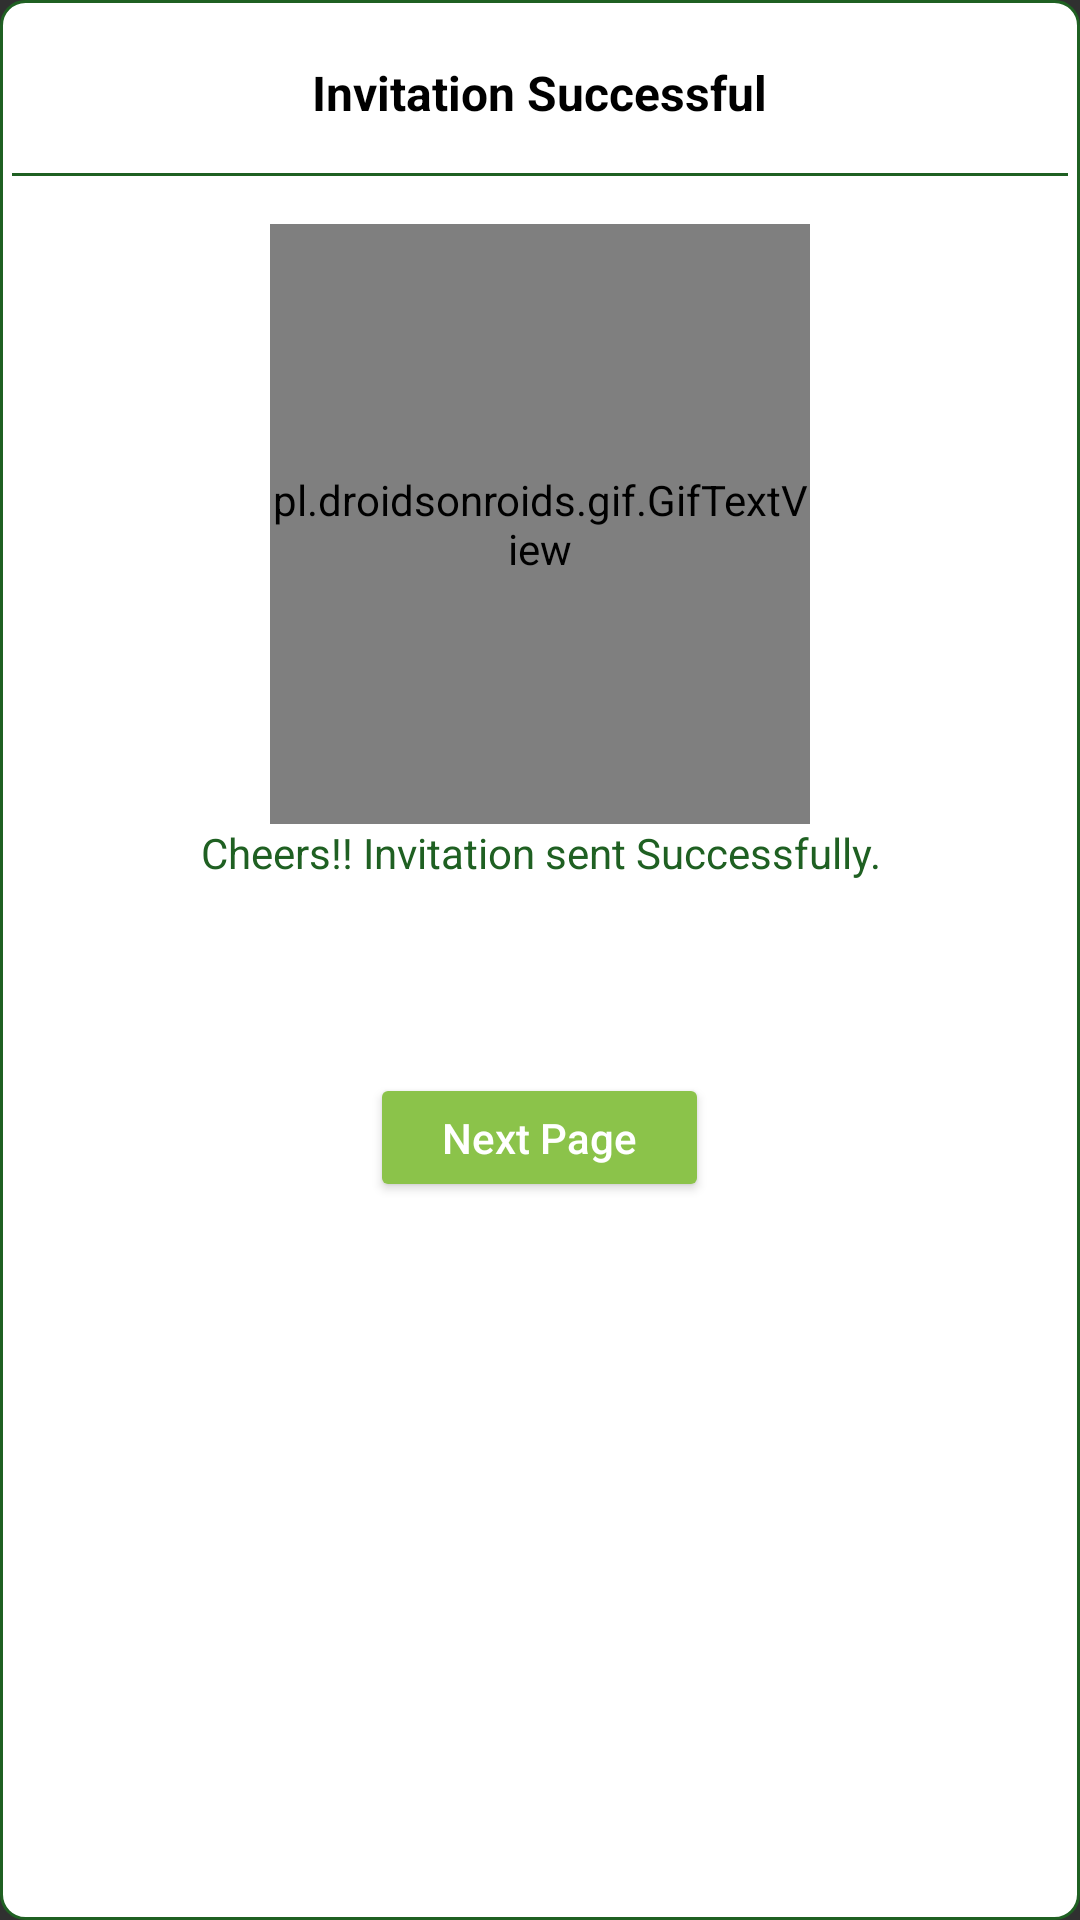

Reconstruct the res/layout file that produces this screen, plus the resources it refers to.
<!-- AndroidManifest.xml: application theme Theme.Design.NoActionBar -->
<!-- res/layout/layout_custom_alert_dialog.xml -->
<?xml version="1.0" encoding="utf-8"?>
<layout xmlns:android="http://schemas.android.com/apk/res/android"
    xmlns:tools="http://schemas.android.com/tools">

    <RelativeLayout
        android:layout_width="match_parent"
        android:layout_height="wrap_content"
        android:background="@drawable/bg_rectangle"
        android:orientation="vertical"
        android:padding="4dp">

        <LinearLayout
            android:id="@+id/l1"
            android:layout_width="match_parent"
            android:layout_height="wrap_content"
            android:gravity="center"
            android:orientation="vertical">

            <TextView
                style="@style/TextViewStyle"
                android:layout_gravity="center"
                android:layout_margin="@dimen/horizontalMargin"
                android:text="Invitation Successful"
                android:textColor="@color/textColor"
                android:textSize="16sp"
                android:textStyle="bold" />

            <View
                android:layout_width="match_parent"
                android:layout_height="1dp"
                android:background="@color/colorPrimaryDark" />

            <pl.droidsonroids.gif.GifTextView
                android:layout_width="180dp"
                android:layout_height="200dp"
                android:layout_above="@id/tv_description"
                android:layout_gravity="center"
                android:layout_marginTop="@dimen/horizontalMargin"
                android:background="@drawable/iv_balloon" />

            <TextView
                style="@style/TextViewStyle"
                android:layout_gravity="center"
                android:layout_marginStart="@dimen/horizontalMargin"
                android:layout_marginEnd="@dimen/horizontalMargin"
                android:layout_marginBottom="@dimen/horizontalMargin"
                android:gravity="center"
                android:text="Cheers!! Invitation sent Successfully."
                android:textColor="@color/colorPrimaryDark"
                android:textSize="14sp"
                android:textStyle="normal" />
        </LinearLayout>

        <Button
            android:id="@+id/btn_next"
            style="@style/Button_Style"
            android:layout_below="@id/l1"
            android:layout_centerHorizontal="true"
            android:layout_marginTop="48dp"
            android:layout_marginBottom="@dimen/horizontalMargin"
            android:paddingStart="24dp"
            android:paddingEnd="24dp"
            android:text="Next Page"
            android:textSize="14sp" />

    </RelativeLayout>
</layout>
<!-- resources referenced by this layout -->
<resources>
  <color name="colorPrimaryDark">#1F6022</color>
  <color name="textColor">#000000</color>
  <dimen name="horizontalMargin">16dp</dimen>
  <!-- drawable bg_rectangle (drawable) -->
  <?xml version="1.0" encoding="utf-8"?>
  <shape xmlns:android="http://schemas.android.com/apk/res/android"
      android:shape="rectangle">
      <corners android:radius="8dp" />
      <stroke
          android:width="1dp"
          android:color="@color/colorPrimaryDark" />
      <solid android:color="#FFFFFF" />
  </shape>
  <style name="Button_Style">
          <item name="android:layout_width">wrap_content</item>
          <item name="android:layout_height">wrap_content</item>
          <item name="android:textColor">#FFFFFF</item>
          <item name="android:paddingLeft">15dp</item>
          <item name="android:paddingRight">15dp</item>
          <item name="android:minHeight">40dp</item>
          <item name="android:minWidth">70dp</item>
          <item name="android:gravity">center</item>
          <item name="android:backgroundTint">@color/colorAccent</item>
          <item name="android:textSize">20sp</item>
          <item name="android:textAllCaps">false</item>
          <item name="android:paddingTop">12dp</item>
          <item name="android:paddingBottom">12dp</item>
      </style>
  <style name="TextViewStyle">
          <item name="android:textColor">@color/textColor</item>
          <item name="android:layout_height">wrap_content</item>
          <item name="android:layout_width">wrap_content</item>
          <item name="android:textSize">16sp</item>
      </style>
  <color name="colorAccent">#8BC34A</color>
</resources>
